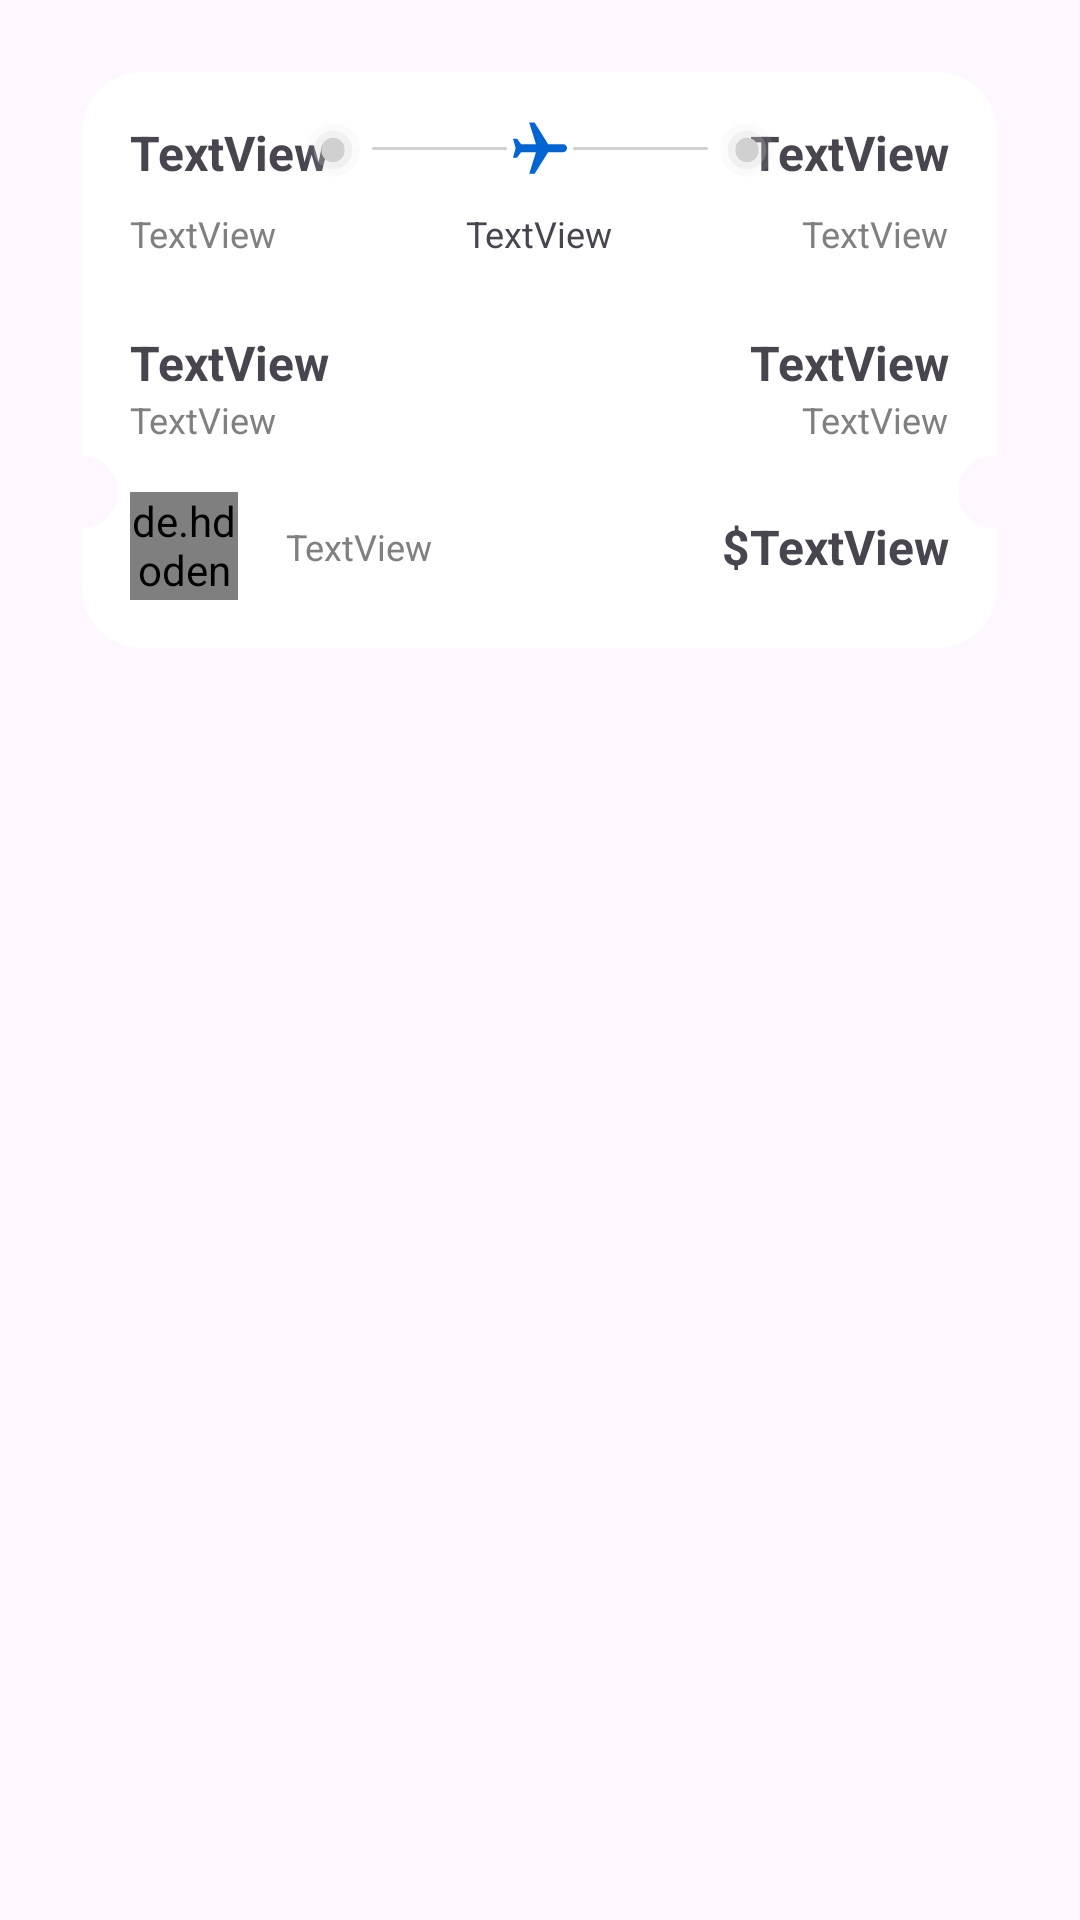

Layout XML and referenced resources for this Android screen:
<!-- AndroidManifest.xml: application theme Theme.FlightApp -->
<!-- res/layout/list_search_flights.xml -->
<?xml version="1.0" encoding="utf-8"?>
<LinearLayout xmlns:android="http://schemas.android.com/apk/res/android"
    xmlns:app="http://schemas.android.com/apk/res-auto"
    android:layout_width="match_parent"
    android:layout_height="wrap_content"
    android:background="@android:color/transparent"
    android:gravity="center_horizontal"
    android:orientation="horizontal">

    <androidx.constraintlayout.widget.ConstraintLayout
        android:layout_width="wrap_content"
        android:layout_height="wrap_content"
        android:layout_marginBottom="24dp">

        <ImageView
            android:id="@+id/imgContainer"
            android:layout_width="wrap_content"
            android:layout_height="wrap_content"
            android:layout_marginTop="24dp"
            app:layout_constraintStart_toStartOf="parent"
            app:layout_constraintTop_toTopOf="parent"
            app:srcCompat="@drawable/subtract" />

        <TextView
            android:id="@+id/txtFrom"
            android:layout_width="wrap_content"
            android:layout_height="wrap_content"
            android:layout_marginStart="16dp"
            android:layout_marginTop="16dp"
            android:text="TextView"
            android:textSize="16sp"
            android:textStyle="bold"
            app:layout_constraintStart_toStartOf="parent"
            app:layout_constraintTop_toTopOf="@+id/imgContainer" />

        <TextView
            android:id="@+id/txtTo"
            android:layout_width="wrap_content"
            android:layout_height="wrap_content"
            android:layout_marginTop="16dp"
            android:layout_marginEnd="16dp"
            android:text="TextView"
            android:textSize="16sp"
            android:textStyle="bold"
            app:layout_constraintEnd_toEndOf="@+id/imgContainer"
            app:layout_constraintTop_toTopOf="@+id/imgContainer" />

        <TextView
            android:id="@+id/txtDirectionFrom"
            android:layout_width="wrap_content"
            android:layout_height="wrap_content"
            android:layout_marginTop="8dp"
            android:text="TextView"
            android:textColor="@color/txtGray"
            android:textSize="12sp"
            app:layout_constraintStart_toStartOf="@+id/txtFrom"
            app:layout_constraintTop_toBottomOf="@+id/txtFrom" />

        <TextView
            android:id="@+id/txtDirectionTo"
            android:layout_width="wrap_content"
            android:layout_height="wrap_content"
            android:layout_marginTop="8dp"
            android:text="TextView"
            android:textColor="@color/txtGray"
            android:textSize="12sp"
            app:layout_constraintEnd_toEndOf="@+id/txtTo"
            app:layout_constraintTop_toBottomOf="@+id/txtTo" />

        <TextView
            android:id="@+id/txtFromHour"
            android:layout_width="wrap_content"
            android:layout_height="wrap_content"
            android:layout_marginTop="24dp"
            android:text="TextView"
            android:textSize="16sp"
            android:textStyle="bold"
            app:layout_constraintStart_toStartOf="@+id/txtFrom"
            app:layout_constraintTop_toBottomOf="@+id/txtDirectionFrom" />

        <TextView
            android:id="@+id/txtToHour"
            android:layout_width="wrap_content"
            android:layout_height="wrap_content"
            android:layout_marginTop="24dp"
            android:text="TextView"
            android:textSize="16sp"
            android:textStyle="bold"
            app:layout_constraintEnd_toEndOf="@+id/txtTo"
            app:layout_constraintTop_toBottomOf="@+id/txtDirectionTo" />

        <TextView
            android:id="@+id/txtFromDate"
            android:layout_width="wrap_content"
            android:layout_height="wrap_content"
            android:text="TextView"
            android:textColor="@color/txtGray"
            android:textSize="12sp"
            app:layout_constraintStart_toStartOf="@+id/txtFrom"
            app:layout_constraintTop_toBottomOf="@+id/txtFromHour" />

        <TextView
            android:id="@+id/txtToDate"
            android:layout_width="wrap_content"
            android:layout_height="wrap_content"
            android:text="TextView"
            android:textColor="@color/txtGray"
            android:textSize="12sp"
            app:layout_constraintEnd_toEndOf="@+id/txtTo"
            app:layout_constraintTop_toBottomOf="@+id/txtToHour" />

        <de.hdodenhof.circleimageview.CircleImageView
            android:id="@+id/imgCompany"
            android:layout_width="36dp"
            android:layout_height="36dp"
            android:layout_marginBottom="16dp"
            android:src="@drawable/person_24"
            app:layout_constraintBottom_toBottomOf="@+id/imgContainer"
            app:layout_constraintStart_toStartOf="@+id/txtFromDate" />

        <TextView
            android:id="@+id/txtCompanyName"
            android:layout_width="wrap_content"
            android:layout_height="wrap_content"
            android:layout_marginStart="16dp"
            android:text="TextView"
            android:textColor="@color/txtGray"
            android:textSize="12sp"
            app:layout_constraintBottom_toBottomOf="@+id/imgCompany"
            app:layout_constraintStart_toEndOf="@+id/imgCompany"
            app:layout_constraintTop_toTopOf="@+id/imgCompany" />

        <TextView
            android:id="@+id/txtPrice"
            android:layout_width="wrap_content"
            android:layout_height="wrap_content"
            android:layout_marginEnd="16dp"
            android:text="TextView"
            android:textSize="16sp"
            android:textStyle="bold"
            app:layout_constraintBottom_toBottomOf="@+id/txtCompanyName"
            app:layout_constraintEnd_toEndOf="@+id/imgContainer"
            app:layout_constraintTop_toTopOf="@+id/txtCompanyName" />

        <androidx.appcompat.widget.AppCompatImageView
            android:id="@+id/imageView4"
            android:layout_width="wrap_content"
            android:layout_height="wrap_content"
            android:src="@drawable/flight_trip_icon"
            app:layout_constraintEnd_toStartOf="@+id/txtTo"
            app:layout_constraintStart_toEndOf="@+id/txtFrom"
            app:layout_constraintTop_toTopOf="@+id/txtTo" />

        <TextView
            android:id="@+id/txtDuration"
            android:layout_width="wrap_content"
            android:layout_height="wrap_content"
            android:text="TextView"
            android:textSize="12sp"
            app:layout_constraintBottom_toBottomOf="@+id/txtDirectionFrom"
            app:layout_constraintEnd_toStartOf="@+id/txtTo"
            app:layout_constraintStart_toEndOf="@+id/txtFrom" />

        <TextView
            android:id="@+id/textView"
            android:layout_width="wrap_content"
            android:layout_height="wrap_content"
            android:text="$"
            android:textSize="16sp"
            android:textStyle="bold"
            app:layout_constraintBottom_toBottomOf="@+id/txtPrice"
            app:layout_constraintEnd_toStartOf="@+id/txtPrice"
            app:layout_constraintTop_toTopOf="@+id/txtPrice" />
    </androidx.constraintlayout.widget.ConstraintLayout>
</LinearLayout>
<!-- resources referenced by this layout -->
<resources>
  <color name="txtGray">#808080</color>
  <!-- drawable flight_trip_icon (drawable) -->
  <vector xmlns:android="http://schemas.android.com/apk/res/android"
      android:width="164dp"
      android:height="27dp"
      android:viewportWidth="164"
      android:viewportHeight="27">
    <path
        android:pathData="M13,10m-9,0a9,9 0,1 1,18 0a9,9 0,1 1,-18 0"
        android:fillColor="#D0D0D0"
        android:fillAlpha="0.1"/>
    <path
        android:pathData="M13,10m-6.43,0a6.43,6.43 0,1 1,12.86 0a6.43,6.43 0,1 1,-12.86 0"
        android:fillColor="#D0D0D0"
        android:fillAlpha="0.25"/>
    <path
        android:pathData="M13,10m-3.86,0a3.86,3.86 0,1 1,7.71 0a3.86,3.86 0,1 1,-7.71 0"
        android:fillColor="#D0D0D0"/>
    <path
        android:pathData="M151,10m-9,0a9,9 0,1 1,18 0a9,9 0,1 1,-18 0"
        android:fillColor="#D0D0D0"
        android:fillAlpha="0.1"/>
    <path
        android:pathData="M151,10m-6.43,0a6.43,6.43 0,1 1,12.86 0a6.43,6.43 0,1 1,-12.86 0"
        android:fillColor="#D0D0D0"
        android:fillAlpha="0.25"/>
    <path
        android:pathData="M151,10m-3.86,0a3.86,3.86 0,1 1,7.71 0a3.86,3.86 0,1 1,-7.71 0"
        android:fillColor="#D0D0D0"/>
    <path
        android:strokeWidth="1"
        android:pathData="M26.5,9.5L70.5,9.5"
        android:fillColor="#00000000"
        android:strokeColor="#D0D0D0"
        android:strokeLineCap="round"/>
    <path
        android:strokeWidth="1"
        android:pathData="M93.5,9.5L137.5,9.5"
        android:fillColor="#00000000"
        android:strokeColor="#D0D0D0"
        android:strokeLineCap="round"/>
    <path
        android:pathData="M91,9.4C91,10.12 90.37,10.75 89.65,10.75H84.7L80.2,17.95H78.4L80.65,10.75H75.7L74.35,12.55H73L73.9,9.4L73,6.25H74.35L75.7,8.05H80.65L78.4,0.85H80.2L84.7,8.05H89.65C90.37,8.05 91,8.68 91,9.4Z"
        android:fillColor="#0064D2"/>
  </vector>
  <!-- drawable person_24 (drawable) -->
  <vector android:height="24dp" android:tint="#0064D2"
      android:viewportHeight="24" android:viewportWidth="24"
      android:width="24dp" xmlns:android="http://schemas.android.com/apk/res/android">
      <path android:fillColor="@android:color/white" android:pathData="M12,12c2.21,0 4,-1.79 4,-4s-1.79,-4 -4,-4 -4,1.79 -4,4 1.79,4 4,4zM12,14c-2.67,0 -8,1.34 -8,4v2h16v-2c0,-2.66 -5.33,-4 -8,-4z"/>
  </vector>
  <!-- drawable subtract (drawable) -->
  <vector xmlns:android="http://schemas.android.com/apk/res/android"
      android:width="305dp"
      android:height="192dp"
      android:viewportWidth="305"
      android:viewportHeight="192">
    <path
        android:pathData="M0,20C0,8.95 8.95,0 20,0H285C296.05,0 305,8.95 305,20V128.04C304.67,128.01 304.34,128 304,128C297.37,128 292,133.37 292,140C292,146.63 297.37,152 304,152C304.34,152 304.67,151.99 305,151.96V172C305,183.05 296.05,192 285,192H20C8.95,192 0,183.05 0,172V152C6.63,152 12,146.63 12,140C12,133.37 6.63,128 0,128V20Z"
        android:fillColor="#ffffff"
        android:fillType="evenOdd"/>
  </vector>
  <style name="Theme.FlightApp" parent="Base.Theme.FlightApp" />
  <style name="Base.Theme.FlightApp" parent="Theme.Material3.DayNight.NoActionBar">
          
          <item name="android:windowTranslucentStatus">true</item>
          <item name="android:windowTranslucentNavigation">true</item>
          
      </style>
</resources>
